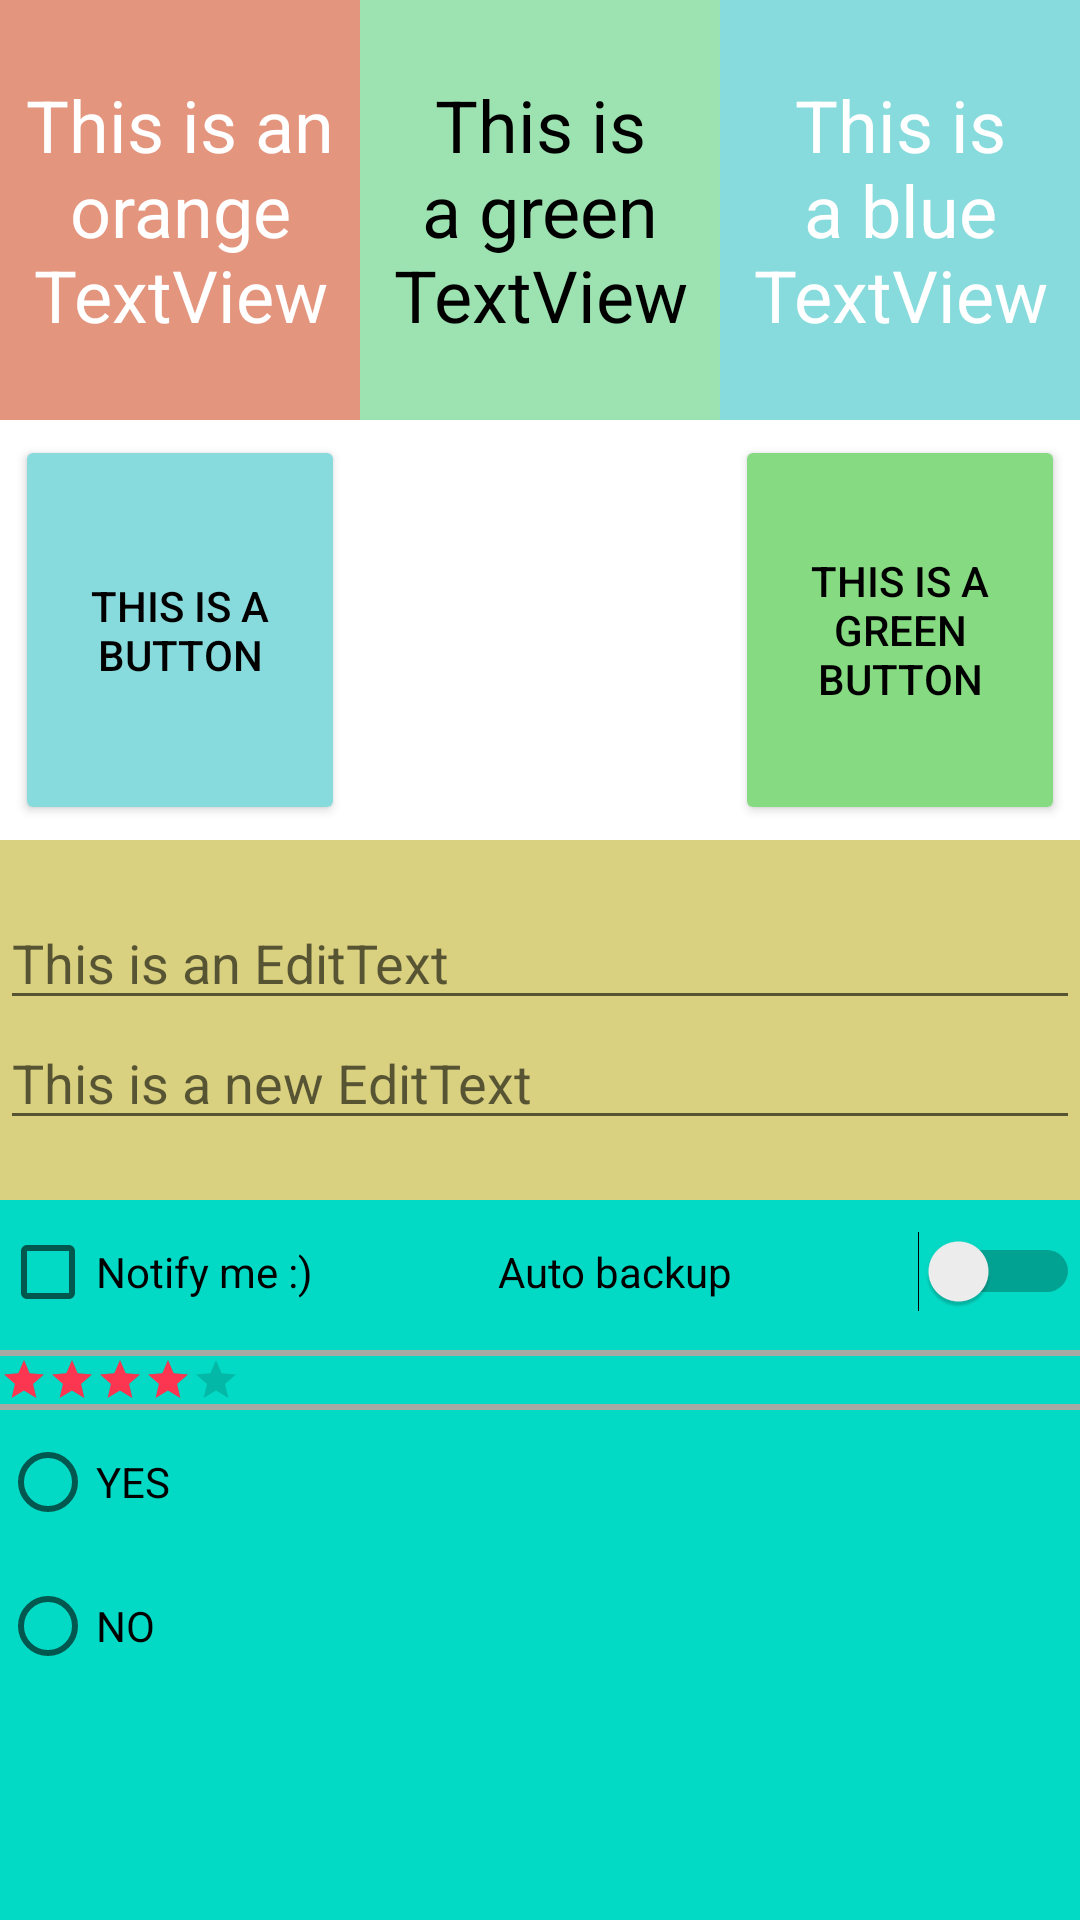

Write the Android layout XML for this screen, with the resource values it uses.
<!-- AndroidManifest.xml: application theme Theme.AndroidFundamentals -->
<!-- res/layout/activity_main_views.xml -->
<?xml version="1.0" encoding="utf-8"?>
<LinearLayout xmlns:android="http://schemas.android.com/apk/res/android"
    xmlns:app="http://schemas.android.com/apk/res-auto"
    xmlns:tools="http://schemas.android.com/tools"
    android:layout_width="match_parent"
    android:layout_height="match_parent"
    tools:context=".MainActivityViews"
    android:background="@color/teal_200"
    android:orientation="vertical" >

    <LinearLayout
        android:id="@+id/llTextViews"
        android:layout_width="match_parent"
        android:layout_height="140dp"
        android:background="@color/white"
        android:orientation="horizontal">

        <TextView
            android:id="@+id/tvOrange"
            android:layout_width="match_parent"
            android:layout_height="fill_parent"
            android:layout_weight="1"
            android:background="@color/orange"
            android:gravity="center"
            android:text="This is an orange TextView"
            android:textColor="@color/white"
            android:textSize="@dimen/small_size" />

        <TextView
            android:id="@+id/tvGreen"
            android:layout_width="match_parent"
            android:layout_height="fill_parent"
            android:layout_weight="1"
            android:background="@color/lightGreen"
            android:gravity="center"
            android:text="This is a green TextView"
            android:textColor="@color/black"
            android:textSize="@dimen/small_size" />

        <TextView
            android:id="@+id/tvBlue"
            android:layout_width="match_parent"
            android:layout_height="fill_parent"
            android:layout_weight="1"
            android:background="@color/lightBlue"
            android:gravity="center"
            android:text="This is a blue TextView"
            android:textColor="@color/white"
            android:textSize="@dimen/small_size" />

    </LinearLayout>

    <LinearLayout
        android:id="@+id/llButtons"
        android:layout_width="match_parent"
        android:layout_height="140dp"
        android:background="@color/white"
        android:orientation="horizontal" >

        <Button
            android:id="@+id/buttonLeft"
            android:layout_width="match_parent"
            android:layout_height="fill_parent"
            android:layout_weight="1"
            android:backgroundTint="@color/lightBlue"
            android:gravity="center"
            android:text="This is a Button"
            android:textColor="@color/black"
            android:layout_margin="@dimen/margin_small_small_size" />

        <ImageView
            android:id="@+id/imageView"
            android:layout_width="match_parent"
            android:layout_height="fill_parent"
            android:layout_weight="1"
            android:layout_margin="@dimen/margin_small_small_size"
            android:src="@drawable/abc_vector_test"/>

        <Button
            android:id="@+id/buttonRight"
            android:layout_width="match_parent"
            android:layout_height="fill_parent"
            android:layout_weight="1"
            android:backgroundTint="@color/green"
            android:gravity="center"
            android:layout_margin="@dimen/margin_small_small_size"
            android:text="This is a green Button"
            android:textColor="@color/black" />

    </LinearLayout>

    <LinearLayout
        android:id="@+id/llYellow"
        android:layout_width="match_parent"
        android:layout_height="120dp"
        android:orientation="vertical"
        android:background="@color/yellow">

        <EditText
            android:id="@+id/etFirst"
            android:layout_width="match_parent"
            android:layout_height="wrap_content"
            android:layout_weight="1"
            android:hint="This is an EditText"
            android:inputType="text"
            android:textColor="@color/black"
            android:layout_marginTop="@dimen/margin_medium_size"/>

        <EditText
            android:id="@+id/etSecond"
            android:layout_width="match_parent"
            android:layout_height="wrap_content"
            android:layout_weight="1"
            android:hint="This is a new EditText"
            android:inputType="text"
            android:textColor="@color/black"
            android:layout_marginBottom="@dimen/margin_medium_size"/>
    </LinearLayout>

    <LinearLayout
        android:id="@+id/llBlue"
        android:layout_width="match_parent"
        android:layout_height="50dp"
        android:orientation="horizontal" >

        <CheckBox
            android:id="@+id/checkboxNotify"
            android:layout_width="wrap_content"
            android:layout_height="wrap_content"
            android:layout_weight="1"
            android:text="Notify me :)" />

        <Switch
            android:id="@+id/switchBackup"
            android:layout_width="wrap_content"
            android:layout_height="wrap_content"
            android:layout_weight="1"
            android:text="Auto backup" />

    </LinearLayout>

    <View
        android:layout_width="match_parent"
        android:layout_height="2dp"
        android:background="@color/grey" />

    <RatingBar
        android:id="@+id/ratingBar"
        style="?android:attr/ratingBarStyleSmall"
        android:layout_width="wrap_content"
        android:layout_height="wrap_content"
        android:numStars="5"
        android:isIndicator="false"
        android:rating="4"
        android:progressTint="@color/red"
        android:stepSize="1" />
    <View
        android:layout_width="match_parent"
        android:layout_height="2dp"
        android:background="@color/grey" />

    <RadioGroup
        android:layout_width="wrap_content"
        android:layout_height="wrap_content"
        android:orientation="vertical" >

        <RadioButton
            android:id="@+id/rbYes"
            android:layout_width="wrap_content"
            android:layout_height="wrap_content"
            android:text="YES" />

        <RadioButton
            android:id="@+id/rbNo"
            android:layout_width="wrap_content"
            android:layout_height="wrap_content"
            android:text="NO" />
    </RadioGroup>

</LinearLayout>
<!-- resources referenced by this layout -->
<resources>
  <color name="black">#FF000000</color>
  <color name="green">#86da81</color>
  <color name="grey">#a8a8a5</color>
  <color name="lightBlue">#88dbdc</color>
  <color name="lightGreen">#9de3b2</color>
  <color name="orange">#E3957D</color>
  <color name="red">#fc3650</color>
  <color name="teal_200">#FF03DAC5</color>
  <color name="white">#FFFFFFFF</color>
  <color name="yellow">#DAD180</color>
  <dimen name="margin_medium_size">20dp</dimen>
  <dimen name="margin_small_small_size">5dp</dimen>
  <dimen name="small_size">24sp</dimen>
  <style name="Theme.AndroidFundamentals" parent="Theme.MaterialComponents.DayNight.DarkActionBar">
          
          <item name="colorPrimary">@color/purple_500</item>
          <item name="colorPrimaryVariant">@color/purple_700</item>
          <item name="colorOnPrimary">@color/white</item>
          
          <item name="colorSecondary">@color/teal_200</item>
          <item name="colorSecondaryVariant">@color/teal_700</item>
          <item name="colorOnSecondary">@color/black</item>
          
          <item name="android:statusBarColor" tools:targetApi="l">?attr/colorPrimaryVariant</item>
          
      </style>
  <color name="purple_500">#FF6200EE</color>
  <color name="purple_700">#FF3700B3</color>
  <color name="teal_700">#FF018786</color>
</resources>
